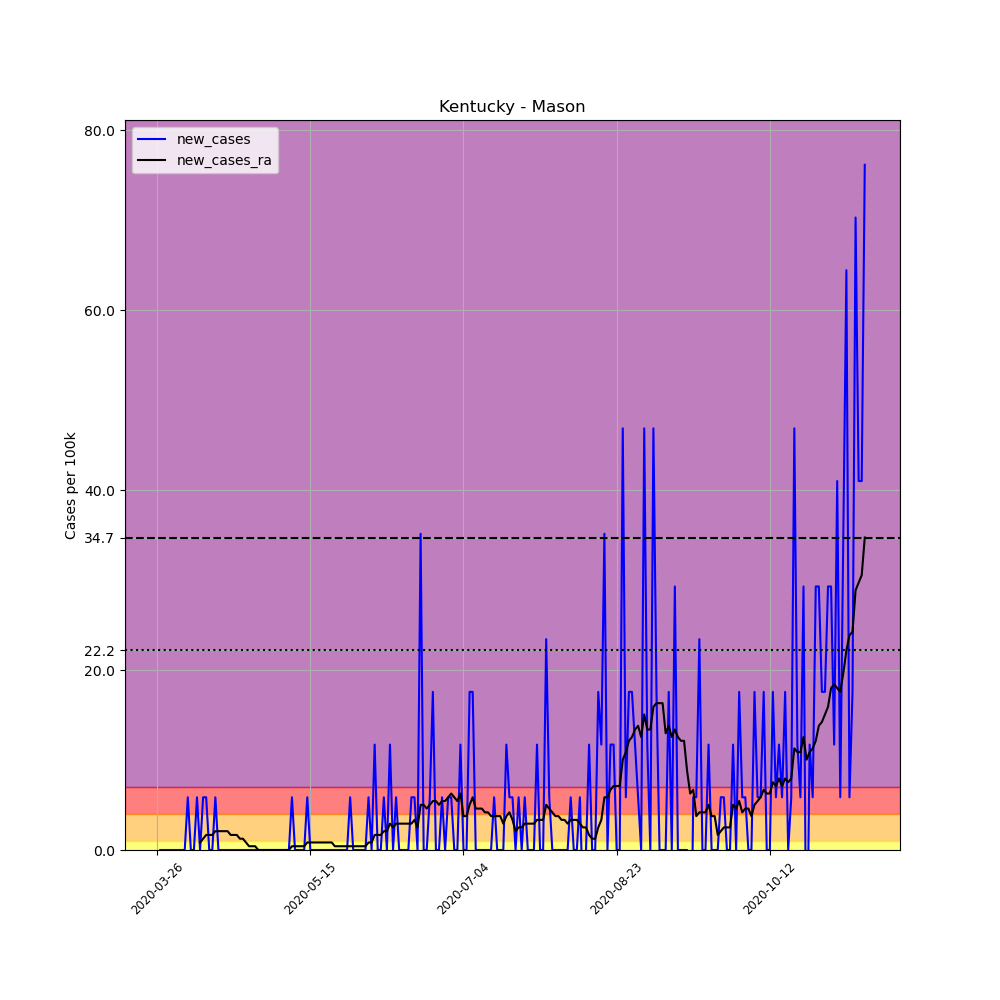

Source data for this figure (header and first rows):
, date, county, state, fips, cases, deaths, COUNTY, STNAME, CTYNAME, POPESTIMATE2019, per_100k, new_cases, new_cases_ra
370588, 2020-03-26, Mason, Kentucky, 21161, 1, 0, 161, Kentucky, Mason, 17070, 5.858, , 
370589, 2020-03-27, Mason, Kentucky, 21161, 1, 0, 161, Kentucky, Mason, 17070, 5.858, 0.0, 
370590, 2020-03-28, Mason, Kentucky, 21161, 1, 0, 161, Kentucky, Mason, 17070, 5.858, 0.0, 
370591, 2020-03-29, Mason, Kentucky, 21161, 1, 0, 161, Kentucky, Mason, 17070, 5.858, 0.0, 
370592, 2020-03-30, Mason, Kentucky, 21161, 1, 0, 161, Kentucky, Mason, 17070, 5.858, 0.0, 
370593, 2020-03-31, Mason, Kentucky, 21161, 1, 0, 161, Kentucky, Mason, 17070, 5.858, 0.0, 
370594, 2020-04-01, Mason, Kentucky, 21161, 1, 0, 161, Kentucky, Mason, 17070, 5.858, 0.0, 
370595, 2020-04-02, Mason, Kentucky, 21161, 1, 0, 161, Kentucky, Mason, 17070, 5.858, 0.0, 
370596, 2020-04-03, Mason, Kentucky, 21161, 1, 0, 161, Kentucky, Mason, 17070, 5.858, 0.0, 
370597, 2020-04-04, Mason, Kentucky, 21161, 1, 0, 161, Kentucky, Mason, 17070, 5.858, 0.0, 
370598, 2020-04-05, Mason, Kentucky, 21161, 2, 0, 161, Kentucky, Mason, 17070, 11.72, 5.858, 
370599, 2020-04-06, Mason, Kentucky, 21161, 2, 0, 161, Kentucky, Mason, 17070, 11.72, 0.0, 
370600, 2020-04-07, Mason, Kentucky, 21161, 2, 0, 161, Kentucky, Mason, 17070, 11.72, 0.0, 
370601, 2020-04-08, Mason, Kentucky, 21161, 3, 0, 161, Kentucky, Mason, 17070, 17.57, 5.858, 
370602, 2020-04-09, Mason, Kentucky, 21161, 3, 0, 161, Kentucky, Mason, 17070, 17.57, 0.0, 0.8369
370603, 2020-04-10, Mason, Kentucky, 21161, 4, 0, 161, Kentucky, Mason, 17070, 23.43, 5.858, 1.255
370604, 2020-04-11, Mason, Kentucky, 21161, 5, 0, 161, Kentucky, Mason, 17070, 29.29, 5.858, 1.674
370605, 2020-04-12, Mason, Kentucky, 21161, 5, 0, 161, Kentucky, Mason, 17070, 29.29, 0.0, 1.674
370606, 2020-04-13, Mason, Kentucky, 21161, 5, 0, 161, Kentucky, Mason, 17070, 29.29, 0.0, 1.674
370607, 2020-04-14, Mason, Kentucky, 21161, 6, 0, 161, Kentucky, Mason, 17070, 35.15, 5.858, 2.092
370608, 2020-04-15, Mason, Kentucky, 21161, 6, 0, 161, Kentucky, Mason, 17070, 35.15, 0.0, 2.092
370609, 2020-04-16, Mason, Kentucky, 21161, 6, 0, 161, Kentucky, Mason, 17070, 35.15, 0.0, 2.092
370610, 2020-04-17, Mason, Kentucky, 21161, 6, 0, 161, Kentucky, Mason, 17070, 35.15, 0.0, 2.092
370611, 2020-04-18, Mason, Kentucky, 21161, 6, 0, 161, Kentucky, Mason, 17070, 35.15, 0.0, 2.092
370612, 2020-04-19, Mason, Kentucky, 21161, 6, 0, 161, Kentucky, Mason, 17070, 35.15, 0.0, 1.674
370613, 2020-04-20, Mason, Kentucky, 21161, 6, 0, 161, Kentucky, Mason, 17070, 35.15, 0.0, 1.674
370614, 2020-04-21, Mason, Kentucky, 21161, 6, 0, 161, Kentucky, Mason, 17070, 35.15, 0.0, 1.674
370615, 2020-04-22, Mason, Kentucky, 21161, 6, 0, 161, Kentucky, Mason, 17070, 35.15, 0.0, 1.255
370616, 2020-04-23, Mason, Kentucky, 21161, 6, 0, 161, Kentucky, Mason, 17070, 35.15, 0.0, 1.255
370617, 2020-04-24, Mason, Kentucky, 21161, 6, 0, 161, Kentucky, Mason, 17070, 35.15, 0.0, 0.8369
370618, 2020-04-25, Mason, Kentucky, 21161, 6, 0, 161, Kentucky, Mason, 17070, 35.15, 0.0, 0.4184
370619, 2020-04-26, Mason, Kentucky, 21161, 6, 0, 161, Kentucky, Mason, 17070, 35.15, 0.0, 0.4184
370620, 2020-04-27, Mason, Kentucky, 21161, 6, 0, 161, Kentucky, Mason, 17070, 35.15, 0.0, 0.4184
370621, 2020-04-28, Mason, Kentucky, 21161, 6, 0, 161, Kentucky, Mason, 17070, 35.15, 0.0, 2.5376526277146434e-16
370622, 2020-04-29, Mason, Kentucky, 21161, 6, 0, 161, Kentucky, Mason, 17070, 35.15, 0.0, 2.5376526277146434e-16
370623, 2020-04-30, Mason, Kentucky, 21161, 6, 0, 161, Kentucky, Mason, 17070, 35.15, 0.0, 2.5376526277146434e-16
370624, 2020-05-01, Mason, Kentucky, 21161, 6, 0, 161, Kentucky, Mason, 17070, 35.15, 0.0, 2.5376526277146434e-16
370625, 2020-05-02, Mason, Kentucky, 21161, 6, 0, 161, Kentucky, Mason, 17070, 35.15, 0.0, 2.5376526277146434e-16
370626, 2020-05-03, Mason, Kentucky, 21161, 6, 0, 161, Kentucky, Mason, 17070, 35.15, 0.0, 2.5376526277146434e-16
370627, 2020-05-04, Mason, Kentucky, 21161, 6, 0, 161, Kentucky, Mason, 17070, 35.15, 0.0, 2.5376526277146434e-16
370628, 2020-05-05, Mason, Kentucky, 21161, 6, 0, 161, Kentucky, Mason, 17070, 35.15, 0.0, 2.5376526277146434e-16
370629, 2020-05-06, Mason, Kentucky, 21161, 6, 0, 161, Kentucky, Mason, 17070, 35.15, 0.0, 2.5376526277146434e-16
370630, 2020-05-07, Mason, Kentucky, 21161, 6, 0, 161, Kentucky, Mason, 17070, 35.15, 0.0, 2.5376526277146434e-16
370631, 2020-05-08, Mason, Kentucky, 21161, 6, 0, 161, Kentucky, Mason, 17070, 35.15, 0.0, 2.5376526277146434e-16
370632, 2020-05-09, Mason, Kentucky, 21161, 7, 0, 161, Kentucky, Mason, 17070, 41.01, 5.858, 0.4184
370633, 2020-05-10, Mason, Kentucky, 21161, 7, 0, 161, Kentucky, Mason, 17070, 41.01, 0.0, 0.4184
370634, 2020-05-11, Mason, Kentucky, 21161, 7, 0, 161, Kentucky, Mason, 17070, 41.01, 0.0, 0.4184
370635, 2020-05-12, Mason, Kentucky, 21161, 7, 0, 161, Kentucky, Mason, 17070, 41.01, 0.0, 0.4184
370636, 2020-05-13, Mason, Kentucky, 21161, 7, 0, 161, Kentucky, Mason, 17070, 41.01, 0.0, 0.4184
370637, 2020-05-14, Mason, Kentucky, 21161, 8, 0, 161, Kentucky, Mason, 17070, 46.87, 5.858, 0.8369
370638, 2020-05-15, Mason, Kentucky, 21161, 8, 0, 161, Kentucky, Mason, 17070, 46.87, 0.0, 0.8369
370639, 2020-05-16, Mason, Kentucky, 21161, 8, 0, 161, Kentucky, Mason, 17070, 46.87, 0.0, 0.8369
370640, 2020-05-17, Mason, Kentucky, 21161, 8, 0, 161, Kentucky, Mason, 17070, 46.87, 0.0, 0.8369
370641, 2020-05-18, Mason, Kentucky, 21161, 8, 0, 161, Kentucky, Mason, 17070, 46.87, 0.0, 0.8369
370642, 2020-05-19, Mason, Kentucky, 21161, 8, 0, 161, Kentucky, Mason, 17070, 46.87, 0.0, 0.8369
370643, 2020-05-20, Mason, Kentucky, 21161, 8, 0, 161, Kentucky, Mason, 17070, 46.87, 0.0, 0.8369
370644, 2020-05-21, Mason, Kentucky, 21161, 8, 0, 161, Kentucky, Mason, 17070, 46.87, 0.0, 0.8369
370645, 2020-05-22, Mason, Kentucky, 21161, 8, 0, 161, Kentucky, Mason, 17070, 46.87, 0.0, 0.8369
370646, 2020-05-23, Mason, Kentucky, 21161, 8, 0, 161, Kentucky, Mason, 17070, 46.87, 0.0, 0.4184
370647, 2020-05-24, Mason, Kentucky, 21161, 8, 0, 161, Kentucky, Mason, 17070, 46.87, 0.0, 0.4184
... 172 more rows
